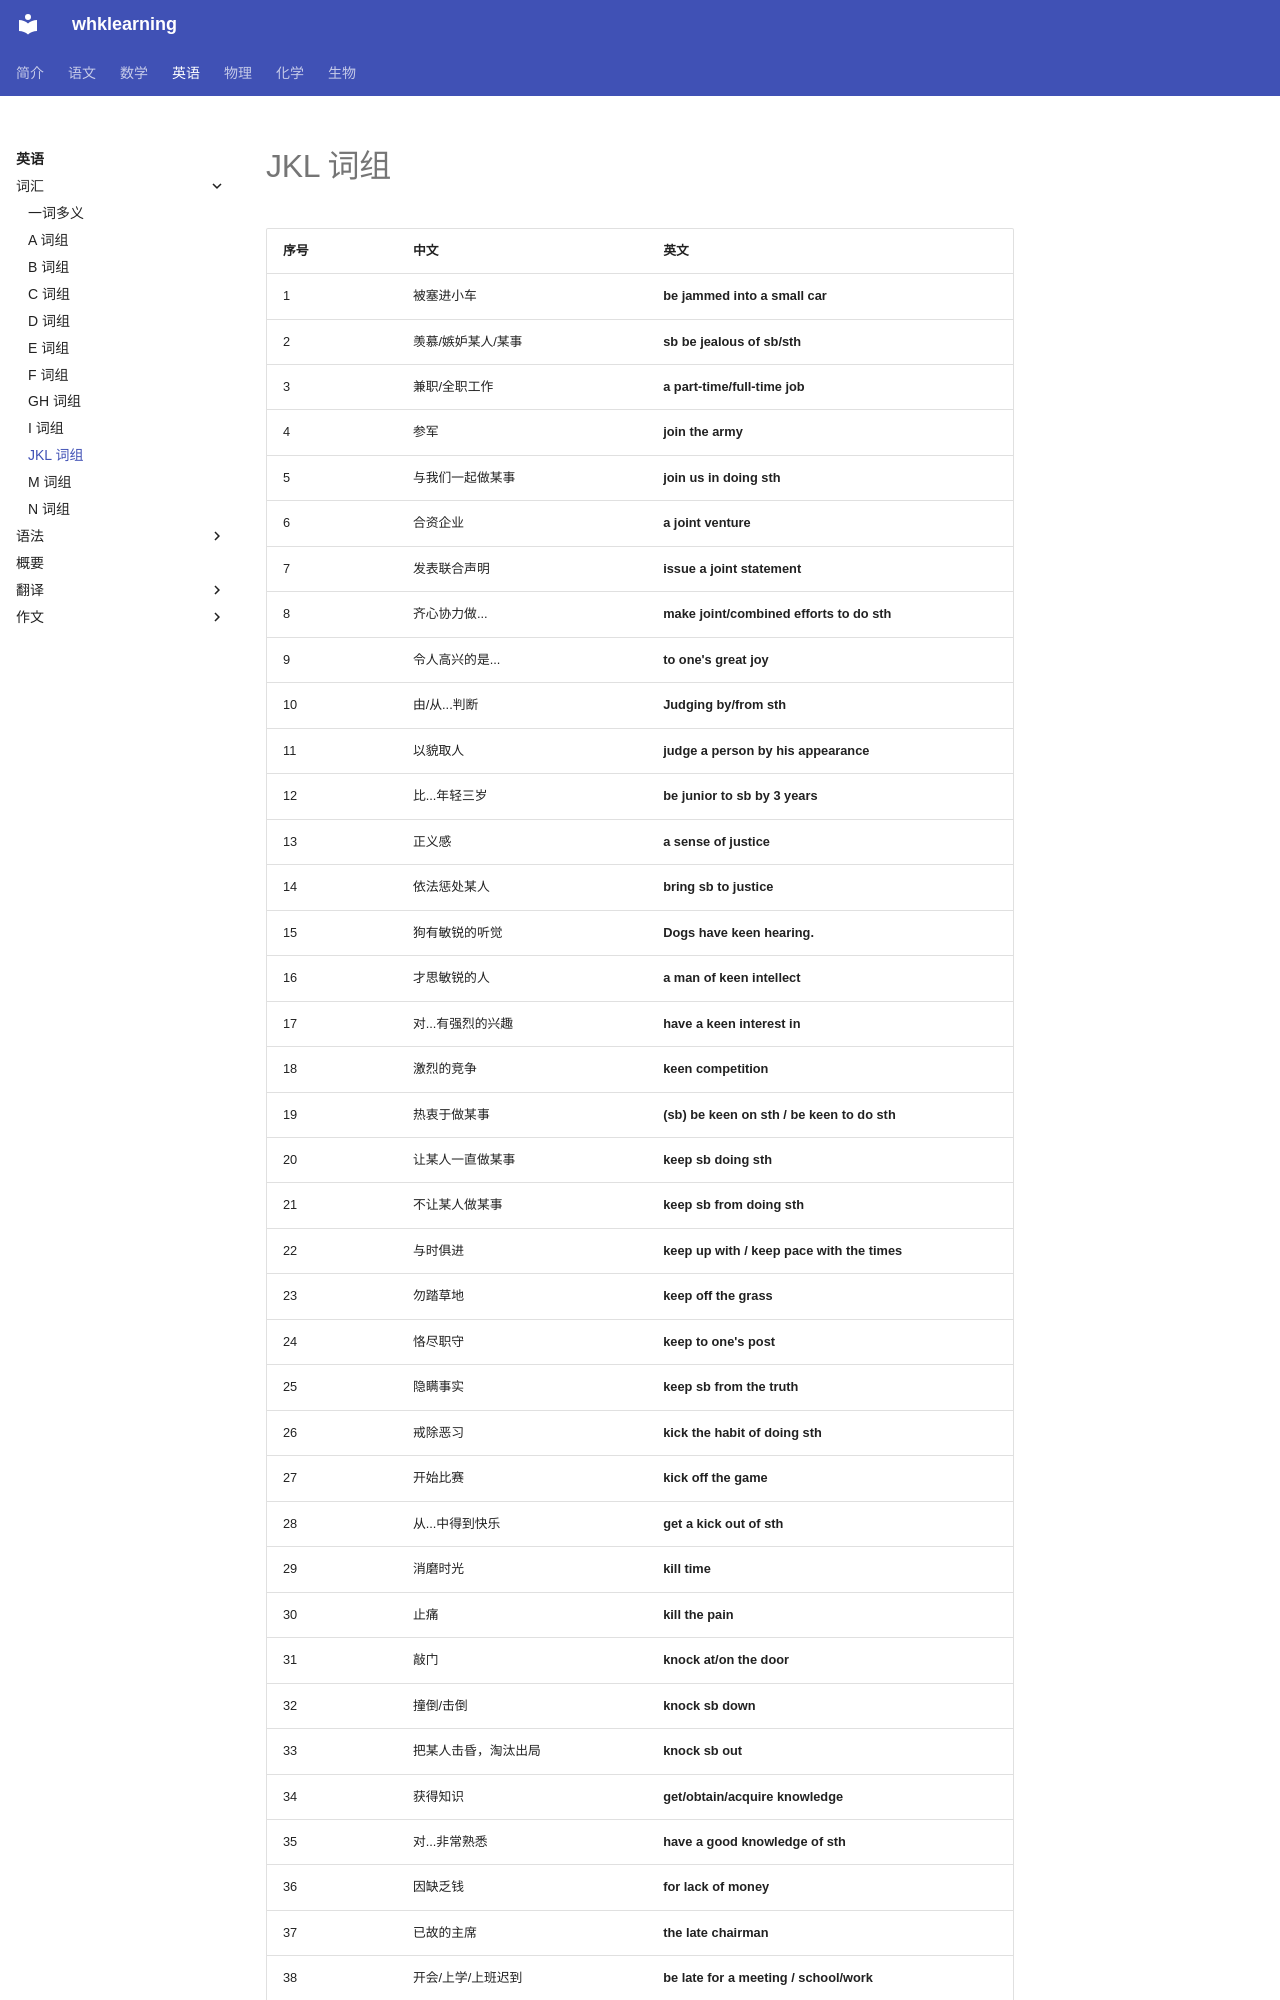

repository: levitate921/myblog · page: english/vocabulary/jkl-phrases/index.html · generator: mkdocs

# JKL 词组

| 序号 | 中文 | 英文 |
| --- | --- | --- |
| 1 | 被塞进小车 | **be jammed into a small car** |
| 2 | 羡慕/嫉妒某人/某事 | **sb be jealous of sb/sth** |
| 3 | 兼职/全职工作 | **a part-time/full-time job** |
| 4 | 参军 | **join the army** |
| 5 | 与我们一起做某事 | **join us in doing sth** |
| 6 | 合资企业 | **a joint venture** |
| 7 | 发表联合声明 | **issue a joint statement** |
| 8 | 齐心协力做... | **make joint/combined efforts to do sth** |
| 9 | 令人高兴的是... | **to one's great joy** |
| 10 | 由/从...判断 | **Judging by/from sth** |
| 11 | 以貌取人 | **judge a person by his appearance** |
| 12 | 比...年轻三岁 | **be junior to sb by 3 years** |
| 13 | 正义感 | **a sense of justice** |
| 14 | 依法惩处某人 | **bring sb to justice** |
| 15 | 狗有敏锐的听觉 | **Dogs have keen hearing.** |
| 16 | 才思敏锐的人 | **a man of keen intellect** |
| 17 | 对...有强烈的兴趣 | **have a keen interest in** |
| 18 | 激烈的竞争 | **keen competition** |
| 19 | 热衷于做某事 | **(sb) be keen on sth / be keen to do sth** |
| 20 | 让某人一直做某事 | **keep sb doing sth** |
| 21 | 不让某人做某事 | **keep sb from doing sth** |
| 22 | 与时俱进 | **keep up with / keep pace with the times** |
| 23 | 勿踏草地 | **keep off the grass** |
| 24 | 恪尽职守 | **keep to one's post** |
| 25 | 隐瞒事实 | **keep sb from the truth** |
| 26 | 戒除恶习 | **kick the habit of doing sth** |
| 27 | 开始比赛 | **kick off the game** |
| 28 | 从...中得到快乐 | **get a kick out of sth** |
| 29 | 消磨时光 | **kill time** |
| 30 | 止痛 | **kill the pain** |
| 31 | 敲门 | **knock at/on the door** |
| 32 | 撞倒/击倒 | **knock sb down** |
| 33 | 把某人击昏，淘汰出局 | **knock sb out** |
| 34 | 获得知识 | **get/obtain/acquire knowledge** |
| 35 | 对...非常熟悉 | **have a good knowledge of sth** |
| 36 | 因缺乏钱 | **for lack of money** |
| 37 | 已故的主席 | **the late chairman** |
| 38 | 开会/上学/上班迟到 | **be late for a meeting / school/work** |
| 39 | 深秋 | **late in
